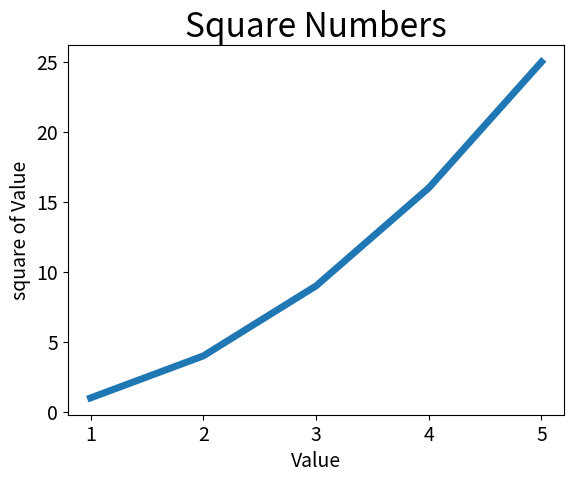

Recreate this plot in Python.
import matplotlib.pyplot as plt

inputvalue = [1,2,3,4,5]
squares = [1,4,9,16,25]

plt.plot(inputvalue,squares,linewidth = 5)
plt.title("Square Numbers",fontsize = 24)
plt.xlabel("Value",fontsize = 14)
plt.ylabel("square of Value",fontsize = 14)
plt.tick_params(axis = 'both',labelsize = 14)
plt.show()
